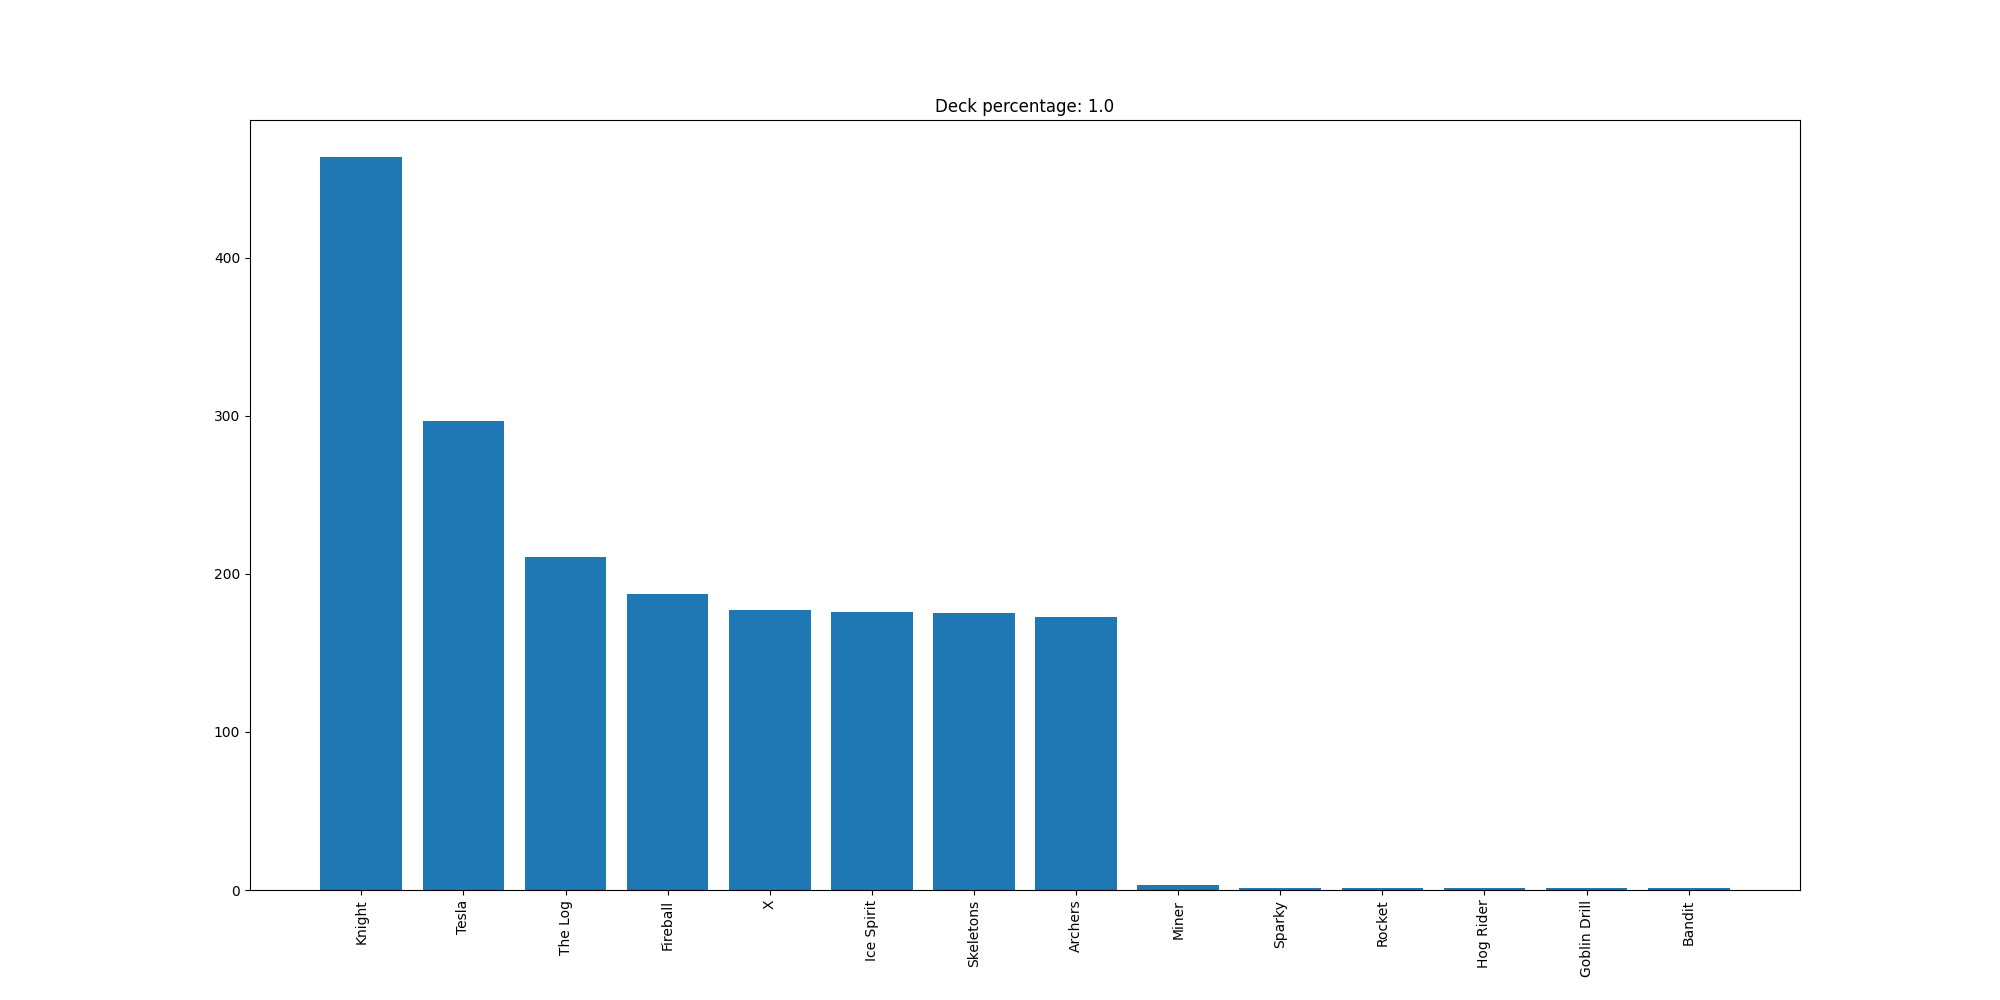

Source data for this figure (header and first rows):
Knight, 464
Tesla, 297
The Log, 211
Fireball, 187
X, 177
Ice Spirit, 176
Skeletons, 175
Archers, 173
Miner, 3
Sparky, 1
Rocket, 1
Hog Rider, 1
Goblin Drill, 1
Bandit, 1
